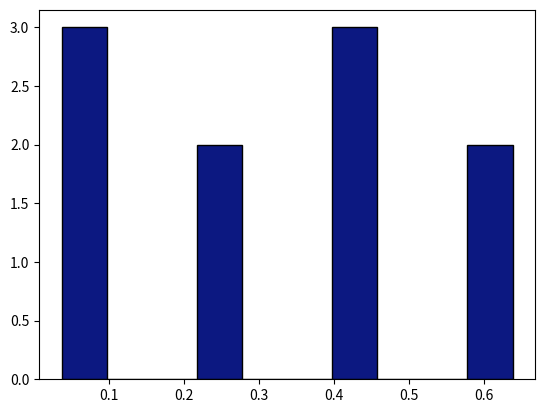

The matplotlib source for this figure:
import matplotlib.pyplot as plt

# método lineal congruencial (L.C.G.)
#Linear congruential method: Generate 10 numbers with the following parameters: X0 = 6, a = 32, c = 3, m = 80.
def lcg(seed):
    while True:
        seed = ((32 * seed + 3) % 80)
        yield seed / 80
rand = lcg(6)
values = [next(rand) for _ in range(10)]
print(values)

plt.hist(values, bins=10, edgecolor='k', color = '#0c1881', histtype = 'bar')
plt.show()



